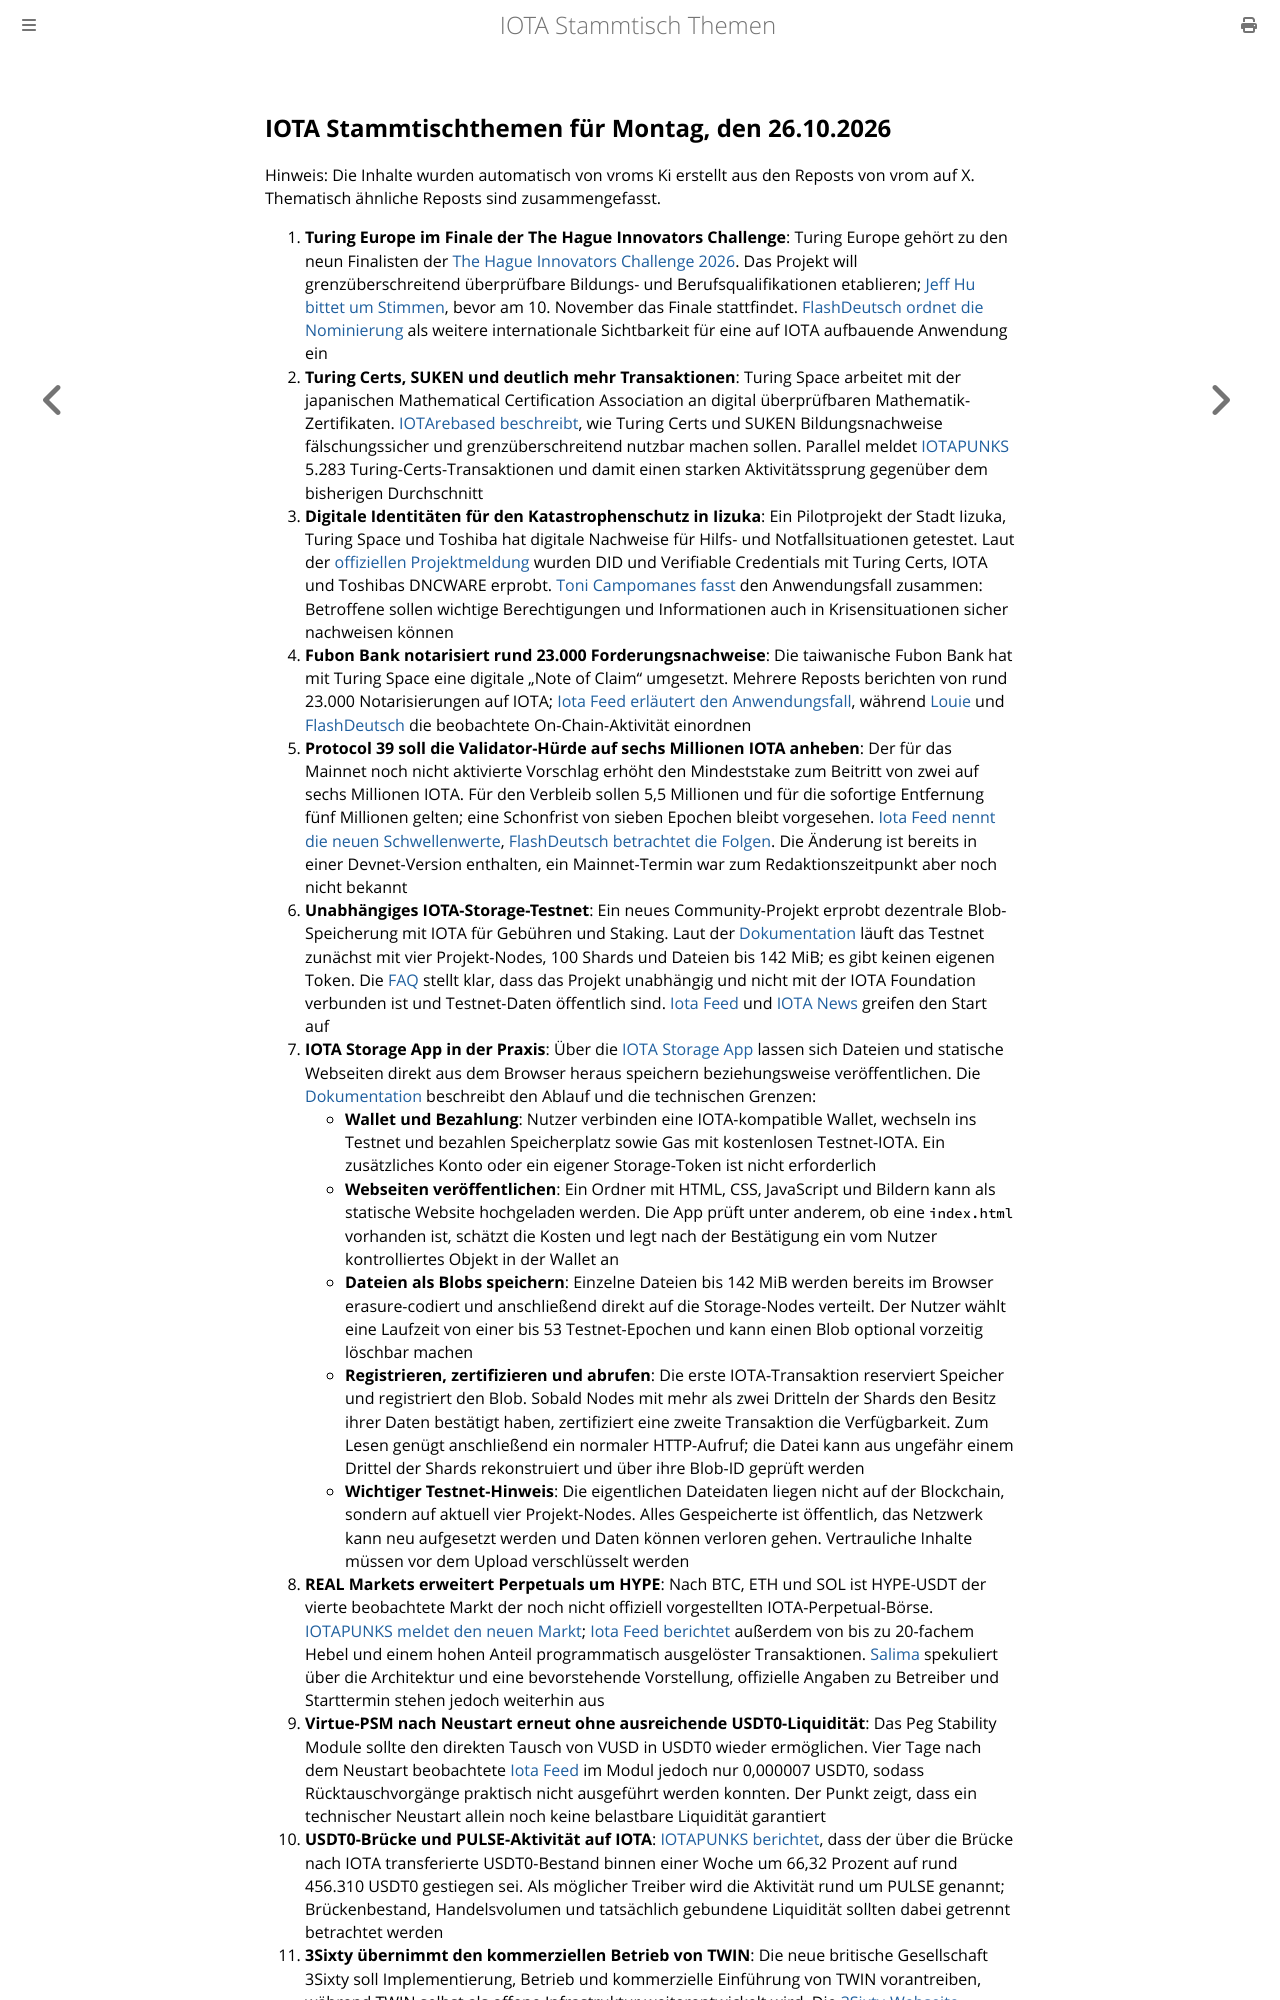

repository: iota-community/community-events · page: stammtisch/2026-10-26/index.html · generator: mdbook

## IOTA Stammtischthemen für Montag, den 26.10.2026

Hinweis: Die Inhalte wurden automatisch von vroms Ki erstellt aus den Reposts von vrom auf X. Thematisch ähnliche Reposts sind zusammengefasst.

1. **Turing Europe im Finale der The Hague Innovators Challenge**: Turing Europe gehört zu den neun Finalisten der [The Hague Innovators Challenge 2026](https://www.impactcity.nl/the-hague-innovators-2026-stem-op-jouw-favoriete-kandidaat/). Das Projekt will grenzüberschreitend überprüfbare Bildungs- und Berufsqualifikationen etablieren; [Jeff Hu bittet um Stimmen](https://x.com/thejeffhu/status/2114200975842111488), bevor am 10. November das Finale stattfindet. [FlashDeutsch ordnet die Nominierung](https://x.com/FlashDeutsch/status/2114636998841418221) als weitere internationale Sichtbarkeit für eine auf IOTA aufbauende Anwendung ein
2. **Turing Certs, SUKEN und deutlich mehr Transaktionen**: Turing Space arbeitet mit der japanischen Mathematical Certification Association an digital überprüfbaren Mathematik-Zertifikaten. [IOTArebased beschreibt](https://x.com/IotaRebased/status/2113583248542712056), wie Turing Certs und SUKEN Bildungsnachweise fälschungssicher und grenzüberschreitend nutzbar machen sollen. Parallel meldet [IOTAPUNKS](https://x.com/IotaPunks_71/status/2112393395557584953) 5.283 Turing-Certs-Transaktionen und damit einen starken Aktivitätssprung gegenüber dem bisherigen Durchschnitt
3. **Digitale Identitäten für den Katastrophenschutz in Iizuka**: Ein Pilotprojekt der Stadt Iizuka, Turing Space und Toshiba hat digitale Nachweise für Hilfs- und Notfallsituationen getestet. Laut der [offiziellen Projektmeldung](https://prtimes.jp/main/html/rd/p/000000027.000131462.html) wurden DID und Verifiable Credentials mit Turing Certs, IOTA und Toshibas DNCWARE erprobt. [Toni Campomanes fasst](https://x.com/tcampomanes/status/2113262317311836456) den Anwendungsfall zusammen: Betroffene sollen wichtige Berechtigungen und Informationen auch in Krisensituationen sicher nachweisen können
4. **Fubon Bank notarisiert rund 23.000 Forderungsnachweise**: Die taiwanische Fubon Bank hat mit Turing Space eine digitale „Note of Claim“ umgesetzt. Mehrere Reposts berichten von rund 23.000 Notarisierungen auf IOTA; [Iota Feed erläutert den Anwendungsfall](https://x.com/theiotafeed/status/2112955118022775094), während [Louie](https://x.com/louie2thesky/status/2112551789694247253) und [FlashDeutsch](https://x.com/FlashDeutsch/status/2112499091225915709) die beobachtete On-Chain-Aktivität einordnen
5. **Protocol 39 soll die Validator-Hürde auf sechs Millionen IOTA anheben**: Der für das Mainnet noch nicht aktivierte Vorschlag erhöht den Mindeststake zum Beitritt von zwei auf sechs Millionen IOTA. Für den Verbleib sollen 5,5 Millionen und für die sofortige Entfernung fünf Millionen gelten; eine Schonfrist von sieben Epochen bleibt vorgesehen. [Iota Feed nennt die neuen Schwellenwerte](https://x.com/theiotafeed/status/2113600269103608229), [FlashDeutsch betrachtet die Folgen](https://x.com/FlashDeutsch/status/2114336925729575102). Die Änderung ist bereits in einer Devnet-Version enthalten, ein Mainnet-Termin war zum Redaktionszeitpunkt aber noch nicht bekannt
6. **Unabhängiges IOTA-Storage-Testnet**: Ein neues Community-Projekt erprobt dezentrale Blob-Speicherung mit IOTA für Gebühren und Staking. Laut der [Dokumentation](https://docs.iotastorage.com/) läuft das Testnet zunächst mit vier Projekt-Nodes, 100 Shards und Dateien bis 142 MiB; es gibt keinen eigenen Token. Die [FAQ](https://docs.iotastorage.com/faq) stellt klar, dass das Projekt unabhängig und nicht mit der IOTA Foundation verbunden ist und Testnet-Daten öffentlich sind. [Iota Feed](https://x.com/theiotafeed/status/2112909894521151770) und [IOTA News](https://x.com/iotadotnews/status/2113929710694482080) greifen den Start auf
7. **IOTA Storage App in der Praxis**: Über die [IOTA Storage App](https://app.iotastorage.com/) lassen sich Dateien und statische Webseiten direkt aus dem Browser heraus speichern beziehungsweise veröffentlichen. Die [Dokumentation](https://docs.iotastorage.com/) beschreibt den Ablauf und die technischen Grenzen:
   - **Wallet und Bezahlung**: Nutzer verbinden eine IOTA-kompatible Wallet, wechseln ins Testnet und bezahlen Speicherplatz sowie Gas mit kostenlosen Testnet-IOTA. Ein zusätzliches Konto oder ein eigener Storage-Token ist nicht erforderlich
   - **Webseiten veröffentlichen**: Ein Ordner mit HTML, CSS, JavaScript und Bildern kann als statische Website hochgeladen werden. Die App prüft unter anderem, ob eine `index.html` vorhanden ist, schätzt die Kosten und legt nach der Bestätigung ein vom Nutzer kontrolliertes Objekt in der Wallet an
   - **Dateien als Blobs speichern**: Einzelne Dateien bis 142 MiB werden bereits im Browser erasure-codiert und anschließend direkt auf die Storage-Nodes verteilt. Der Nutzer wählt eine Laufzeit von einer bis 53 Testnet-Epochen und kann einen Blob optional vorzeitig löschbar machen
   - **Registrieren, zertifizieren und abrufen**: Die erste IOTA-Transaktion reserviert Speicher und registriert den Blob. Sobald Nodes mit mehr als zwei Dritteln der Shards den Besitz ihrer Daten bestätigt haben, zertifiziert eine zweite Transaktion die Verfügbarkeit. Zum Lesen genügt anschließend ein normaler HTTP-Aufruf; die Datei kann aus ungefähr einem Drittel der Shards rekonstruiert und über ihre Blob-ID geprüft werden
   - **Wichtiger Testnet-Hinweis**: Die eigentlichen Dateidaten liegen nicht auf der Blockchain, sondern auf aktuell vier Projekt-Nodes. Alles Gespeicherte ist öffentlich, das Netzwerk kann neu aufgesetzt werden und Daten können verloren gehen. Vertrauliche Inhalte müssen vor dem Upload verschlüsselt werden
8. **REAL Markets erweitert Perpetuals um HYPE**: Nach BTC, ETH und SOL ist HYPE-USDT der vierte beobachtete Markt der noch nicht offiziell vorgestellten IOTA-Perpetual-Börse. [IOTAPUNKS meldet den neuen Markt](https://x.com/IotaPunks_71/status/2112954286967587269); [Iota Feed berichtet](https://x.com/theiotafeed/status/2113679010106654851) außerdem von bis zu 20-fachem Hebel und einem hohen Anteil programmatisch ausgelöster Transaktionen. [Salima](https://x.com/Salimasbegum/status/2113288941772169507) spekuliert über die Architektur und eine bevorstehende Vorstellung, offizielle Angaben zu Betreiber und Starttermin stehen jedoch weiterhin aus
9. **Virtue-PSM nach Neustart erneut ohne ausreichende USDT0-Liquidität**: Das Peg Stability Module sollte den direkten Tausch von VUSD in USDT0 wieder ermöglichen. Vier Tage nach dem Neustart beobachtete [Iota Feed](https://x.com/theiotafeed/status/2113285342723760315) im Modul jedoch nur 0,000007 USDT0, sodass Rücktauschvorgänge praktisch nicht ausgeführt werden konnten. Der Punkt zeigt, dass ein technischer Neustart allein noch keine belastbare Liquidität garantiert
10. **USDT0-Brücke und PULSE-Aktivität auf IOTA**: [IOTAPUNKS berichtet](https://x.com/IotaPunks_71/status/2113002539692019928), dass der über die Brücke nach IOTA transferierte USDT0-Bestand binnen einer Woche um 66,32 Prozent auf rund 456.310 USDT0 gestiegen sei. Als möglicher Treiber wird die Aktivität rund um PULSE genannt; Brückenbestand, Handelsvolumen und tatsächlich gebundene Liquidität sollten dabei getrennt betrachtet werden
11. **3Sixty übernimmt den kommerziellen Betrieb von TWIN**: Die neue britische Gesellschaft 3Sixty soll Implementierung, Betrieb und kommerzielle Einführung von TWIN vorantreiben, während TWIN selbst als offene Infrastruktur weiterentwickelt wird. Die [3Sixty-Webseite](https://3sixty.global/) beschreibt diese Aufgabenteilung; [Iota Feed](https://x.com/theiotafeed/status/2112495032515084706), [FlashDeutsch](https://x.com/FlashDeutsch/status/2112841019381387477) und [Salima](https://x.com/Salimasbegum/status/2112956143953739934) diskutieren die Übertragung von Code und Pilotbetrieb. Offen bleibt, wie Governance, Finanzierung und Verantwortlichkeiten langfristig konkret ausgestaltet werden
12. **BIS Project Aperta verweist auf TWIN und TLIP**: Der [A
